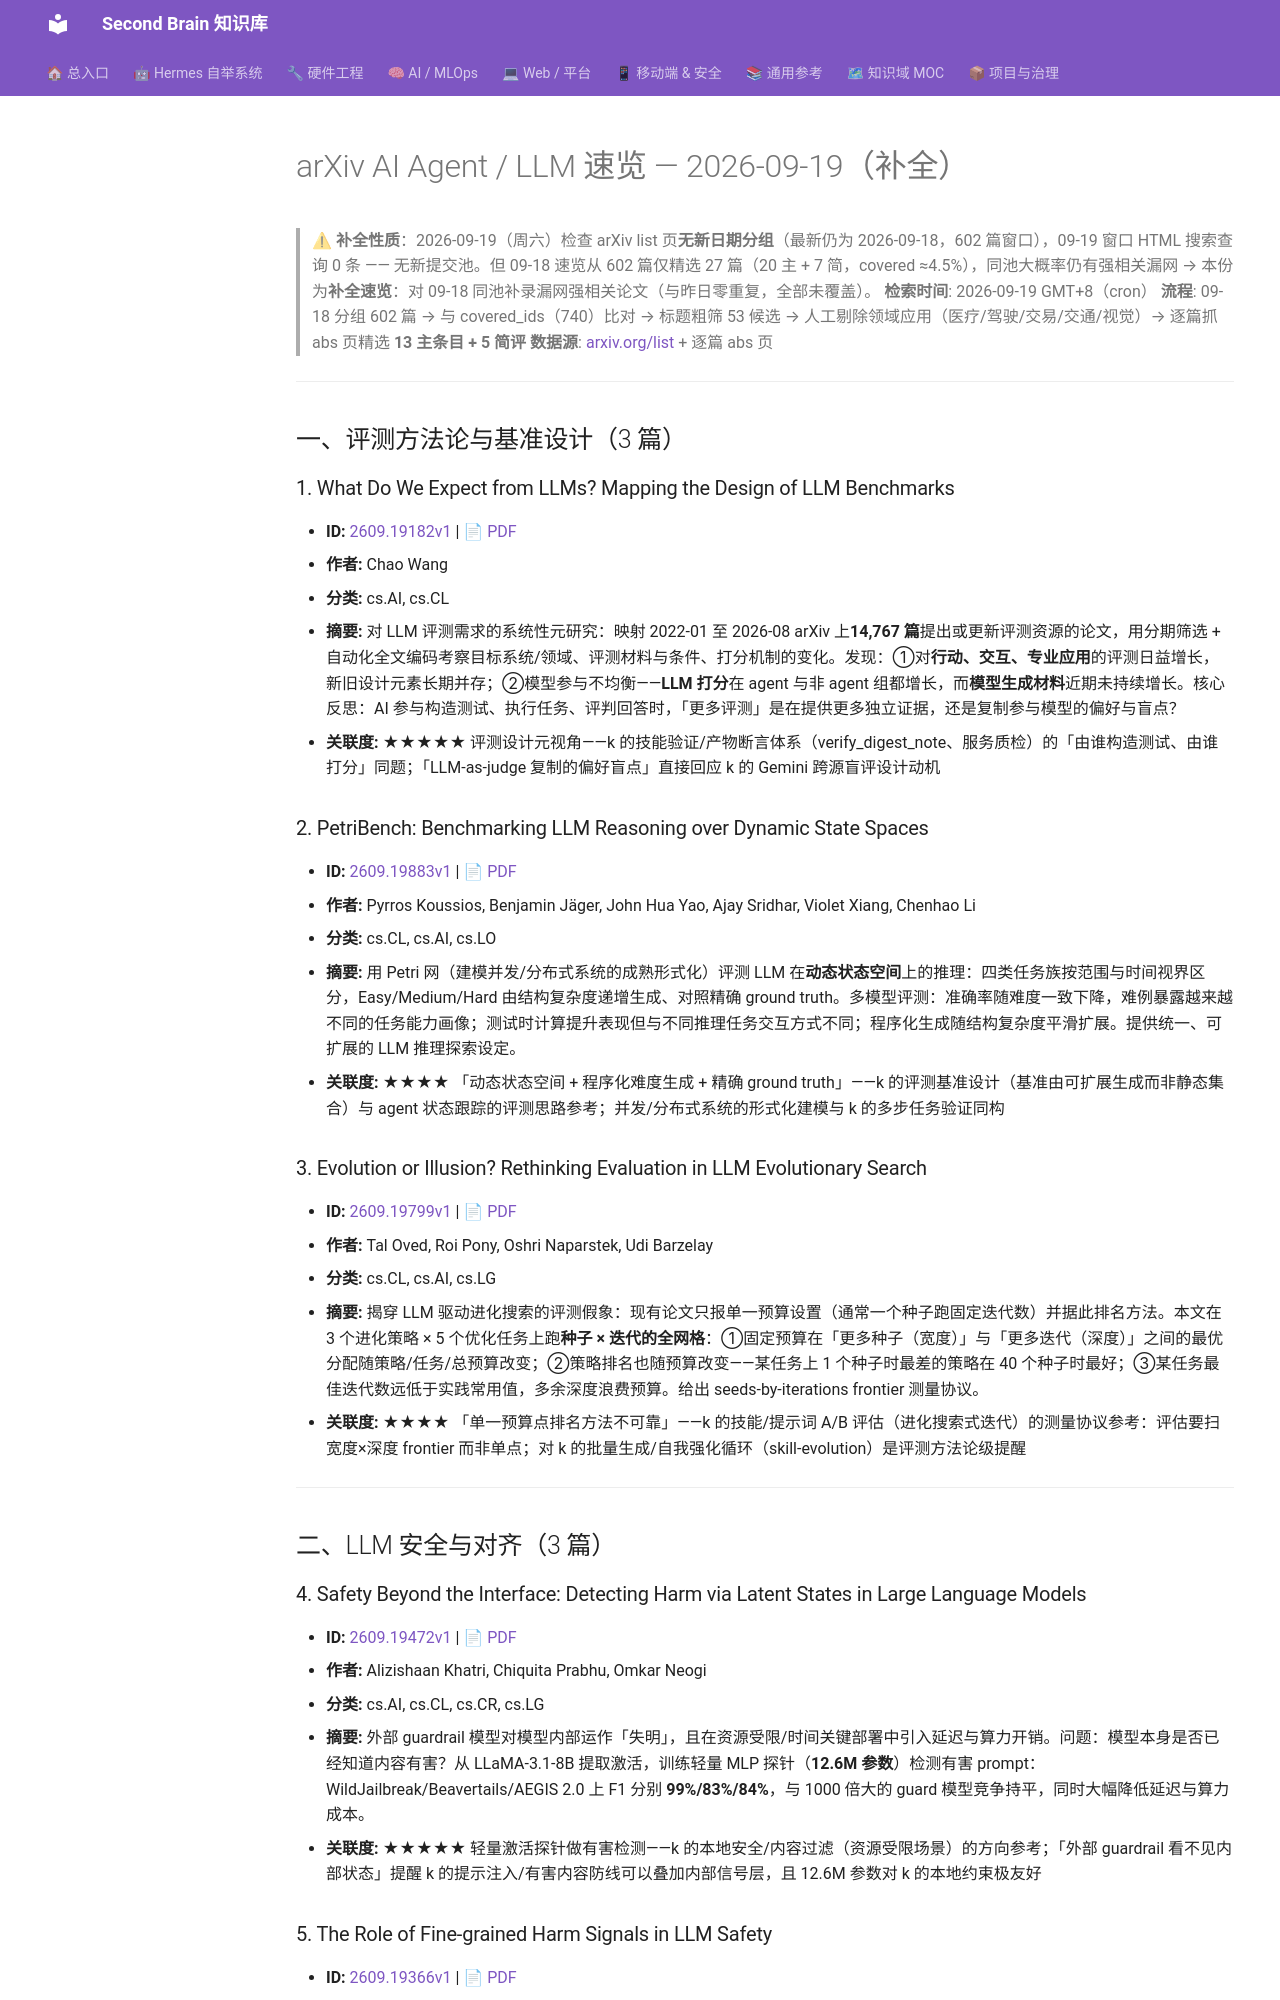

repository: mo9652962-ai/second-brain · page: kb/knowledge/Research/arxiv-2026-09-19-agent-llm/index.html · generator: mkdocs

---
aliases:
  - arxiv-2026-09-19-agent-llm
  - arxiv-agent-llm-2026-09-19
tags: [arxiv, research, ai-agent, llm, daily]
created: 2026-09-19
updated: 2026-09-19
status: adopted
source: arxiv.org list pages + abs pages（09-18 窗口补全速览）
---

# arXiv AI Agent / LLM 速览 — 2026-09-19（补全）

> ⚠ **补全性质**：2026-09-19（周六）检查 arXiv list 页**无新日期分组**（最新仍为 2026-09-18，602 篇窗口），09-19 窗口 HTML 搜索查询 0 条 —— 无新提交池。但 09-18 速览从 602 篇仅精选 27 篇（20 主 + 7 简，covered ≈4.5%），同池大概率仍有强相关漏网 → 本份为**补全速览**：对 09-18 同池补录漏网强相关论文（与昨日零重复，全部未覆盖）。
> **检索时间**: 2026-09-19 GMT+8（cron）
> **流程**: 09-18 分组 602 篇 → 与 covered_ids（740）比对 → 标题粗筛 53 候选 → 人工剔除领域应用（医疗/驾驶/交易/交通/视觉）→ 逐篇抓 abs 页精选 **13 主条目 + 5 简评**
> **数据源**: [arxiv.org/list](https://arxiv.org/list/cs.AI/recent) + 逐篇 abs 页

---

## 一、评测方法论与基准设计（3 篇）

### 1. What Do We Expect from LLMs? Mapping the Design of LLM Benchmarks

- **ID:** [2609.19182v1](https://arxiv.org/abs/2609.19182v1) | [📄 PDF](https://arxiv.org/pdf/2609.19182v1)
- **作者:** Chao Wang
- **分类:** cs.AI, cs.CL
- **摘要:** 对 LLM 评测需求的系统性元研究：映射 2022-01 至 2026-08 arXiv 上**14,767 篇**提出或更新评测资源的论文，用分期筛选 + 自动化全文编码考察目标系统/领域、评测材料与条件、打分机制的变化。发现：①对**行动、交互、专业应用**的评测日益增长，新旧设计元素长期并存；②模型参与不均衡——**LLM 打分**在 agent 与非 agent 组都增长，而**模型生成材料**近期未持续增长。核心反思：AI 参与构造测试、执行任务、评判回答时，「更多评测」是在提供更多独立证据，还是复制参与模型的偏好与盲点？
- **关联度:** ★★★★★ 评测设计元视角——k 的技能验证/产物断言体系（verify_digest_note、服务质检）的「由谁构造测试、由谁打分」同题；「LLM-as-judge 复制的偏好盲点」直接回应 k 的 Gemini 跨源盲评设计动机

### 2. PetriBench: Benchmarking LLM Reasoning over Dynamic State Spaces

- **ID:** [2609.19883v1](https://arxiv.org/abs/2609.19883v1) | [📄 PDF](https://arxiv.org/pdf/2609.19883v1)
- **作者:** Pyrros Koussios, Benjamin Jäger, John Hua Yao, Ajay Sridhar, Violet Xiang, Chenhao Li
- **分类:** cs.CL, cs.AI, cs.LO
- **摘要:** 用 Petri 网（建模并发/分布式系统的成熟形式化）评测 LLM 在**动态状态空间**上的推理：四类任务族按范围与时间视界区分，Easy/Medium/Hard 由结构复杂度递增生成、对照精确 ground truth。多模型评测：准确率随难度一致下降，难例暴露越来越不同的任务能力画像；测试时计算提升表现但与不同推理任务交互方式不同；程序化生成随结构复杂度平滑扩展。提供统一、可扩展的 LLM 推理探索设定。
- **关联度:** ★★★★ 「动态状态空间 + 程序化难度生成 + 精确 ground truth」——k 的评测基准设计（基准由可扩展生成而非静态集合）与 agent 状态跟踪的评测思路参考；并发/分布式系统的形式化建模与 k 的多步任务验证同构

### 3. Evolution or Illusion? Rethinking Evaluation in LLM Evolutionary Search

- **ID:** [2609.19799v1](https://arxiv.org/abs/2609.19799v1) | [📄 PDF](https://arxiv.org/pdf/2609.19799v1)
- **作者:** Tal Oved, Roi Pony, Oshri Naparstek, Udi Barzelay
- **分类:** cs.CL, cs.AI, cs.LG
- **摘要:** 揭穿 LLM 驱动进化搜索的评测假象：现有论文只报单一预算设置（通常一个种子跑固定迭代数）并据此排名方法。本文在 3 个进化策略 × 5 个优化任务上跑**种子 × 迭代的全网格**：①固定预算在「更多种子（宽度）」与「更多迭代（深度）」之间的最优分配随策略/任务/总预算改变；②策略排名也随预算改变——某任务上 1 个种子时最差的策略在 40 个种子时最好；③某任务最佳迭代数远低于实践常用值，多余深度浪费预算。给出 seeds-by-iterations frontier 测量协议。
- **关联度:** ★★★★ 「单一预算点排名方法不可靠」——k 的技能/提示词 A/B 评估（进化搜索式迭代）的测量协议参考：评估要扫宽度×深度 frontier 而非单点；对 k 的批量生成/自我强化循环（skill-evolution）是评测方法论级提醒

---

## 二、LLM 安全与对齐（3 篇）
